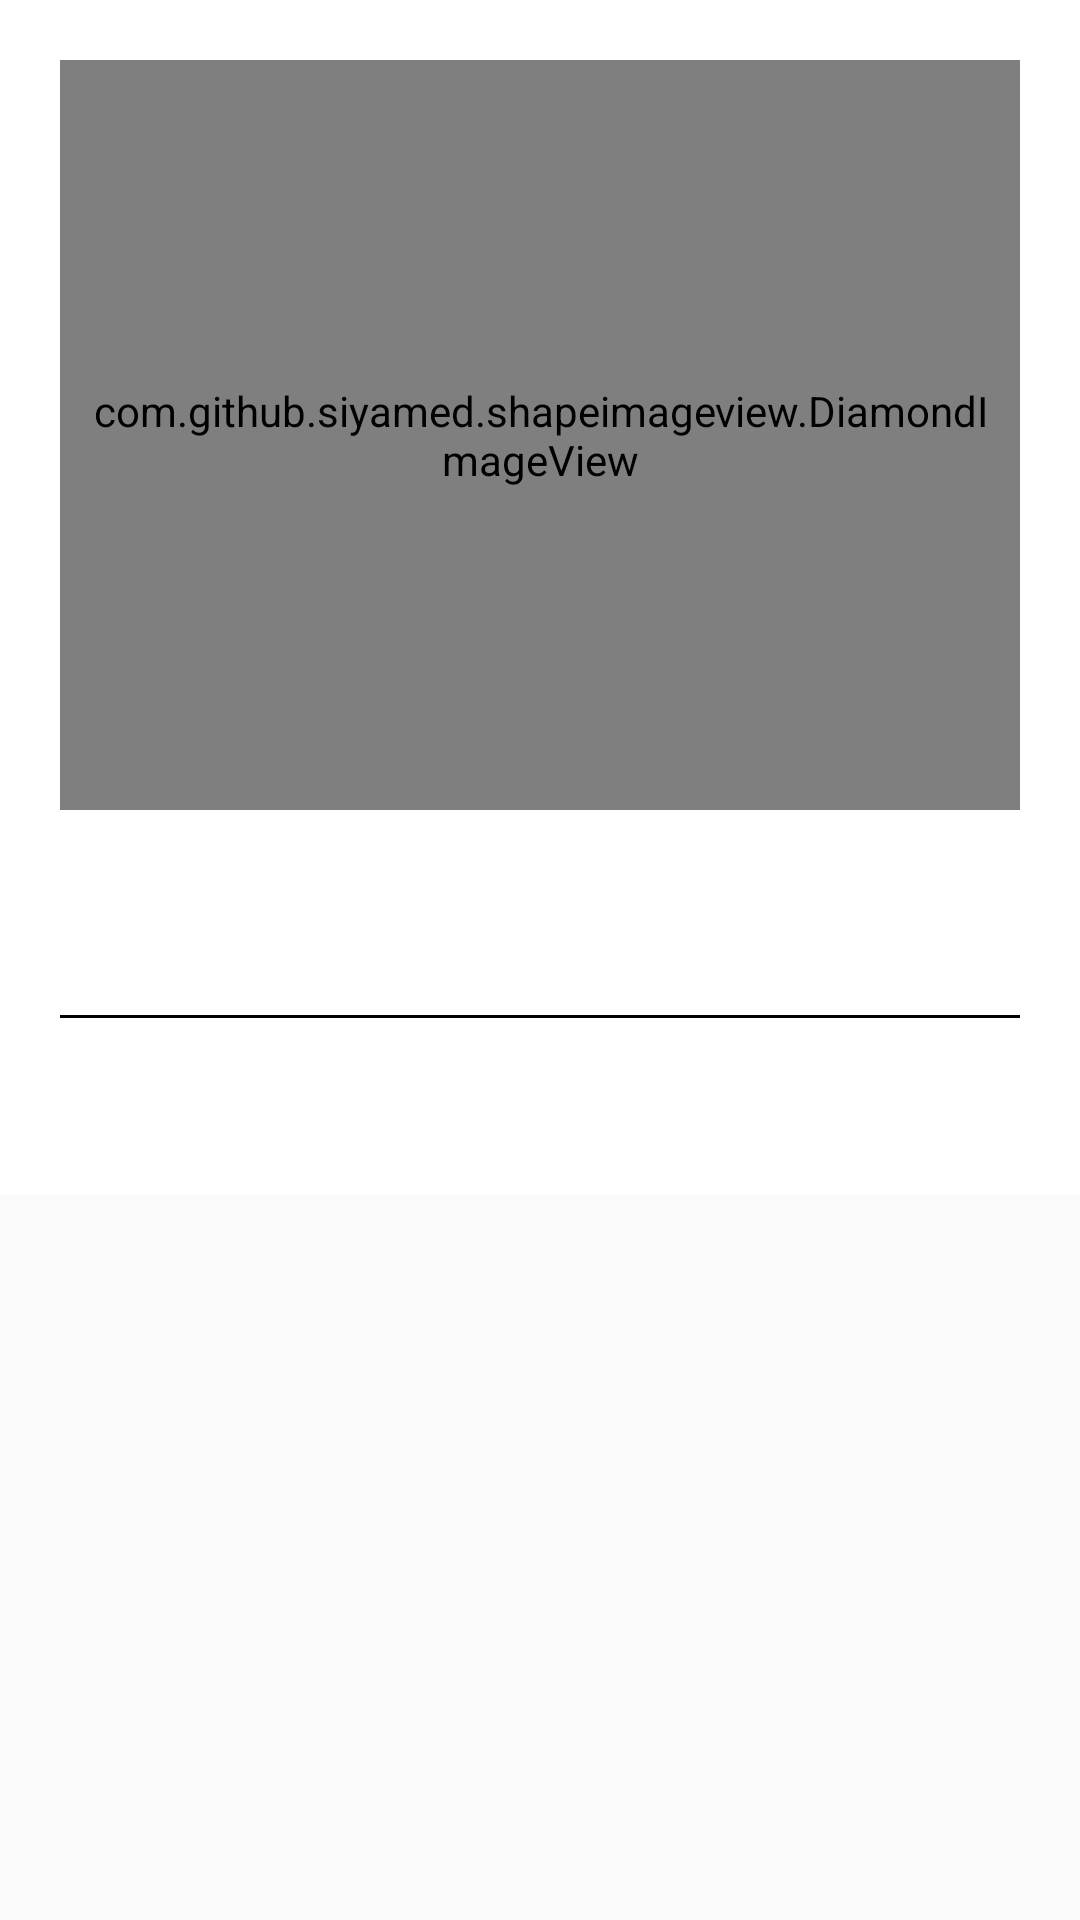

This screen was rendered from an Android layout file. Write that file and the resources it references.
<!-- AndroidManifest.xml: application theme AppTheme -->
<!-- res/layout/activity_news_details.xml -->
<?xml version="1.0" encoding="utf-8"?>

<LinearLayout xmlns:android="http://schemas.android.com/apk/res/android"
    xmlns:app="http://schemas.android.com/apk/res-auto"
    xmlns:tools="http://schemas.android.com/tools"
    android:layout_width="match_parent"
    android:layout_height="match_parent"
    android:orientation="vertical">

    <ScrollView
        android:layout_width="match_parent"
        android:layout_height="wrap_content"
        android:background="@color/colorWhite">

        <LinearLayout
            android:layout_width="match_parent"
            android:layout_height="match_parent"
            android:orientation="vertical">

            
                

                
                
                
                
                
                
                

            <LinearLayout
                android:layout_width="match_parent"
                android:layout_height="wrap_content"
                android:background="@drawable/news_bg2x"
                android:gravity="center_vertical|center_horizontal"
                android:orientation="horizontal">

                <com.github.siyamed.shapeimageview.DiamondImageView
                    android:id="@+id/imageView"
                    android:layout_width="match_parent"
                    android:layout_height="250dp"
                    android:layout_margin="20dp"
                    android:padding="10dp"
                    android:scaleType="fitXY"
                    android:src="@drawable/doctor2x"
                    app:siBorderColor="@color/colorBlack">

                </com.github.siyamed.shapeimageview.DiamondImageView>
            </LinearLayout>

            <LinearLayout
                android:id="@+id/imgLogo"
                android:layout_width="match_parent"
                android:layout_height="match_parent"
                android:layout_gravity="center_vertical"
                android:adjustViewBounds="true"
                android:orientation="vertical"
                android:padding="10dp"

                >

                <TextView
                    android:id="@+id/newDetailTitleTXT"
                    android:layout_width="match_parent"
                    android:layout_height="wrap_content"
                    android:layout_alignParentLeft="false"
                    android:layout_alignParentStart="false"
                    android:layout_margin="10dp"
                    android:background="@drawable/border_one_side"
                    android:text=""
                    android:textSize="22sp" />

                <TextView
                    android:id="@+id/newDetalDescTXT"
                    android:layout_width="match_parent"
                    android:layout_height="wrap_content"
                    android:layout_margin="10dp"
                    android:text=""
                    android:textColor="@color/colorBlack"
                    android:textStyle="bold" />


            </LinearLayout>

        </LinearLayout>
    </ScrollView>


</LinearLayout>
<!-- resources referenced by this layout -->
<resources>
  <color name="colorBlack">#000000</color>
  <color name="colorWhite">#ffffff</color>
  <!-- drawable border_one_side (drawable) -->
  <?xml version="1.0" encoding="utf-8"?>
  
  <layer-list xmlns:android="http://schemas.android.com/apk/res/android">
      <item>
          <shape android:shape="rectangle">
              <solid android:color="#000" />
          </shape>
      </item>
      <item android:bottom="1dp">
          <shape android:shape="rectangle">
              <solid android:color="@color/colorWhite" />
          </shape>
      </item>
  </layer-list>
  <!-- drawable doctor2x: png bitmap (drawable, 31353 bytes) -->
  <style name="AppTheme" parent="Theme.AppCompat.Light.NoActionBar">
          
          <item name="colorPrimary">@color/colorPrimary</item>
          <item name="colorPrimaryDark">@color/colorPrimaryDark</item>
          <item name="colorAccent">@color/colorAccent</item>
  
          <item name="android:scrollbarThumbVertical">@drawable/scroll_bar2x</item>
          <item name="android:fastScrollThumbDrawable">@drawable/scroll_bar2x</item>
          <item name="android:fastScrollTrackDrawable">@drawable/scroll_bar2x</item>
      </style>
  <color name="colorPrimary">#3F51B5</color>
  <color name="colorPrimaryDark">#FFEBCD</color>
  <color name="colorAccent">#FF4081</color>
  <!-- drawable scroll_bar2x: png bitmap (drawable, 1074 bytes) -->
</resources>
